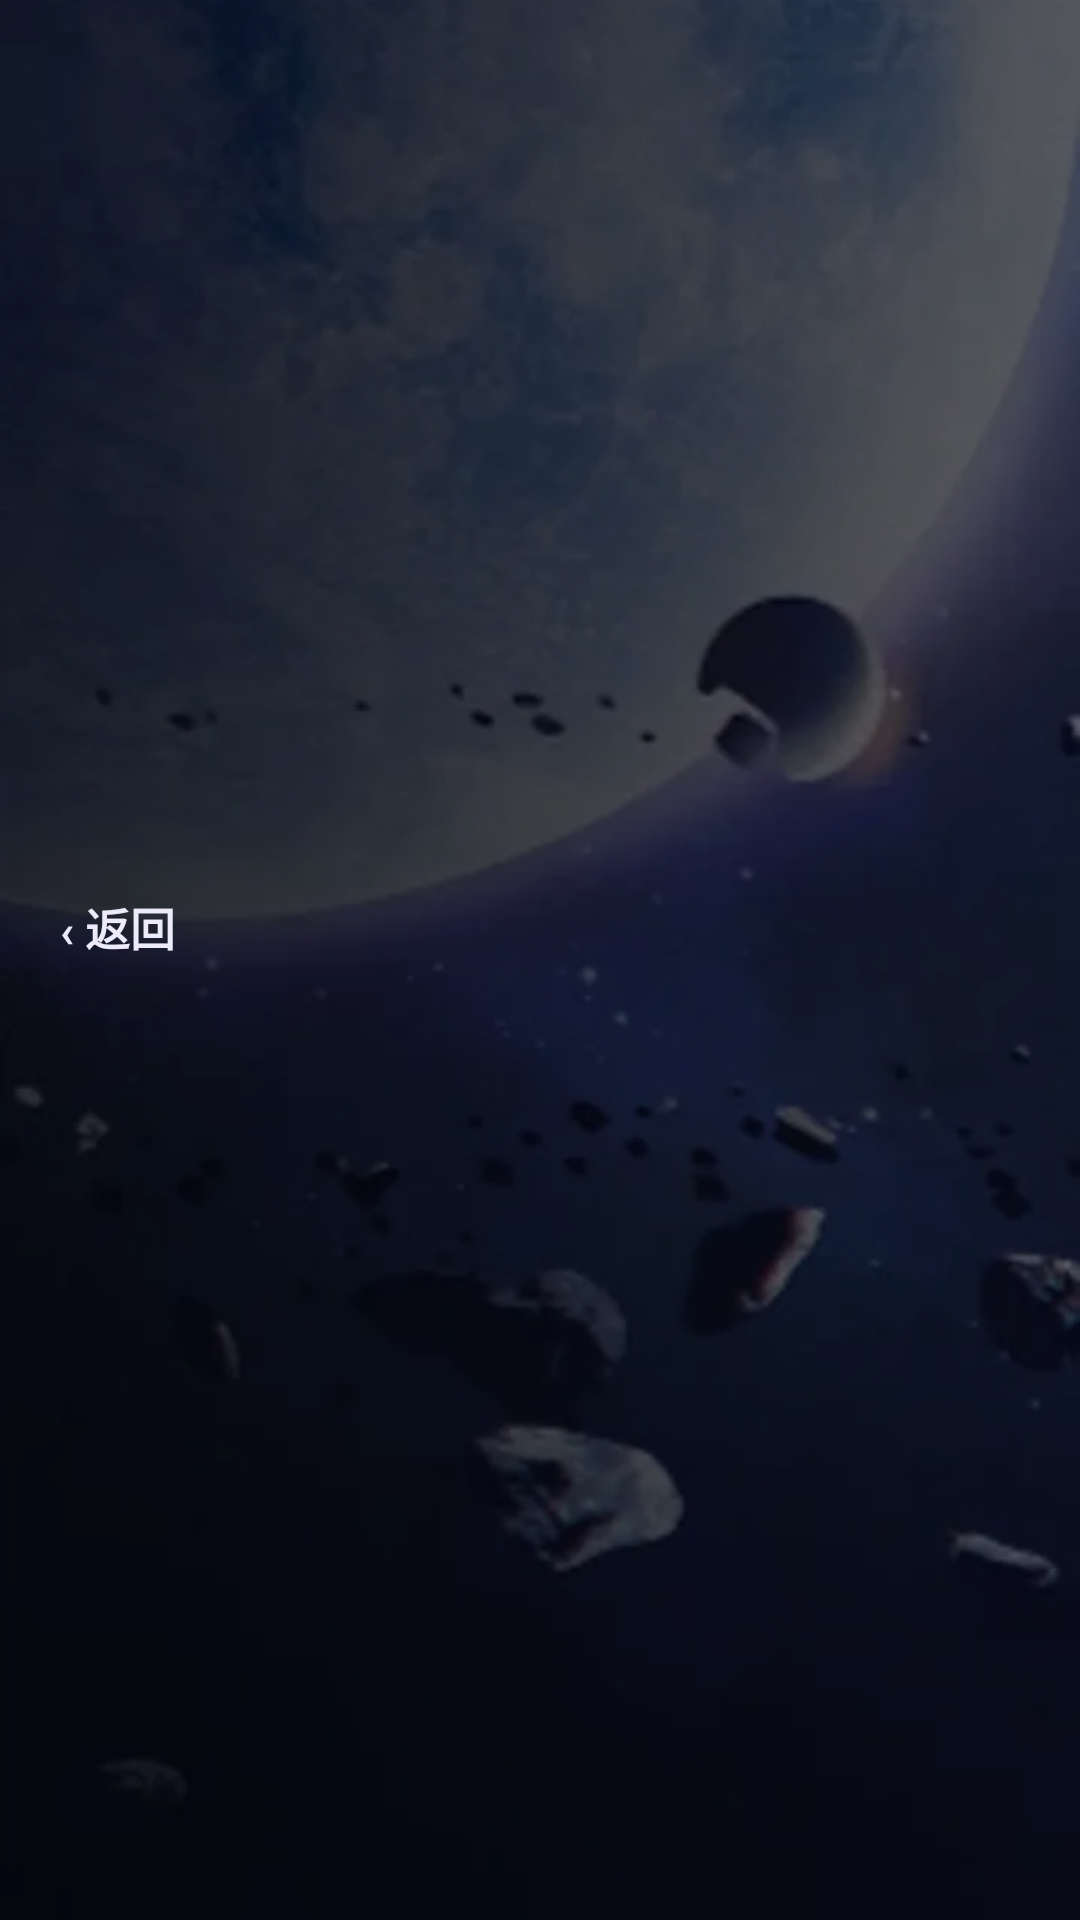

Android layout source for this screen:
<!-- AndroidManifest.xml: application theme Theme.StarRailCheckin -->
<!-- res/layout/activity_enka_overview.xml -->
<?xml version="1.0" encoding="utf-8"?>
<FrameLayout xmlns:android="http://schemas.android.com/apk/res/android"
    xmlns:app="http://schemas.android.com/apk/res-auto"
    android:layout_width="match_parent"
    android:layout_height="match_parent">

    
    <ImageView
        android:layout_width="match_parent"
        android:layout_height="match_parent"
        android:scaleType="centerCrop"
        android:src="@drawable/enka_bg" />

    
    <View
        android:layout_width="match_parent"
        android:layout_height="match_parent"
        android:background="#590A0D18" />

    <ScrollView
        android:id="@+id/overviewScroll"
        android:layout_width="match_parent"
        android:layout_height="match_parent"
        android:background="@android:color/transparent"
        android:clipToPadding="false"
        android:paddingBottom="24dp"
        android:fillViewport="true">

        <LinearLayout
            android:layout_width="match_parent"
            android:layout_height="wrap_content"
            android:orientation="vertical"
            android:paddingLeft="12dp"
            android:paddingRight="12dp"
            android:paddingTop="10dp">

            
            <LinearLayout
                android:id="@+id/overviewHeaderRow"
                android:layout_width="match_parent"
                android:layout_height="wrap_content"
                android:orientation="horizontal"
                android:gravity="center_vertical"
                android:layout_marginBottom="8dp">

                <TextView
                    android:id="@+id/btnOverviewBack"
                    android:layout_width="wrap_content"
                    android:layout_height="wrap_content"
                    android:text="‹ 返回"
                    android:textColor="#EDEBFA"
                    android:textSize="15sp"
                    android:textStyle="bold"
                    android:padding="8dp" />

                <TextView
                    android:id="@+id/tvOverviewTitle"
                    android:layout_width="0dp"
                    android:layout_height="wrap_content"
                    android:layout_weight="1"
                    android:text="练度总览"
                    android:textColor="#EDEBFA"
                    android:textSize="17sp"
                    android:textStyle="bold"
                    android:gravity="center" />

                <View
                    android:layout_width="wrap_content"
                    android:layout_height="wrap_content"
                    android:padding="8dp" />
            </LinearLayout>

            
            <TextView
                android:id="@+id/tvOverviewPlayer"
                android:layout_width="match_parent"
                android:layout_height="wrap_content"
                android:gravity="center"
                android:textColor="#A39DBA"
                android:textSize="13sp"
                android:layout_marginBottom="10dp" />

            
            <LinearLayout
                android:id="@+id/overviewTabRow"
                android:layout_width="match_parent"
                android:layout_height="wrap_content"
                android:orientation="horizontal"
                android:gravity="center"
                android:layout_marginBottom="12dp" />

            
            <LinearLayout
                android:id="@+id/overviewFilterRow"
                android:layout_width="match_parent"
                android:layout_height="wrap_content"
                android:orientation="horizontal"
                android:gravity="center_vertical"
                android:layout_marginBottom="10dp"
                android:visibility="gone">

                <HorizontalScrollView
                    android:layout_width="0dp"
                    android:layout_height="wrap_content"
                    android:layout_weight="1"
                    android:scrollbars="none">

                    <LinearLayout
                        android:id="@+id/overviewFilterChips"
                        android:layout_width="wrap_content"
                        android:layout_height="wrap_content"
                        android:orientation="horizontal" />
                </HorizontalScrollView>

                <TextView
                    android:id="@+id/btnOverviewSort"
                    android:layout_width="wrap_content"
                    android:layout_height="wrap_content"
                    android:text="排序:评分"
                    android:textColor="#5DADE2"
                    android:textSize="11sp"
                    android:paddingStart="10dp"
                    android:paddingEnd="4dp" />
            </LinearLayout>

            
            <LinearLayout
                android:id="@+id/overviewContainer"
                android:layout_width="match_parent"
                android:layout_height="wrap_content"
                android:orientation="vertical" />

            
            <TextView
                android:layout_width="match_parent"
                android:layout_height="wrap_content"
                android:layout_marginTop="16dp"
                android:gravity="center"
                android:text="数据来自 Mihomo（鳄梨）第三方服务 · 评分仅供参考"
                android:textColor="#A39DBA"
                android:textSize="11sp" />
        </LinearLayout>
    </ScrollView>
</FrameLayout>
<!-- resources referenced by this layout -->
<resources>
  <!-- drawable enka_bg: webp bitmap (drawable-nodpi, 16302 bytes) -->
  <style name="Theme.StarRailCheckin" parent="Theme.Material3.DayNight.NoActionBar">
          <item name="colorPrimary">@color/anime_purple</item>
          <item name="colorPrimaryVariant">@color/primary_variant</item>
          <item name="colorOnPrimary">@color/white</item>
          <item name="colorSecondary">@color/anime_cyan</item>
          <item name="colorSecondaryVariant">@color/accent_dark</item>
  
          
          <item name="colorSurface">@color/surface_1_light</item>
          <item name="colorOnSurface">@color/anime_text_primary</item>
          <item name="colorSurfaceVariant">@color/surface_2_light</item>
          <item name="colorOnSurfaceVariant">@color/anime_text_secondary</item>
  
          
          <item name="android:windowBackground">?android:colorBackground</item>
          <item name="android:colorBackground">@color/anime_bg_mid</item>
  
          
          <item name="android:statusBarColor">@android:color/transparent</item>
          <item name="android:navigationBarColor">@android:color/transparent</item>
          <item name="android:windowTranslucentNavigation">true</item>
  
          
          <item name="colorControlHighlight">@color/ripple_light</item>
          <item name="android:textColorPrimary">@color/anime_text_primary</item>
          <item name="android:textColorSecondary">@color/anime_text_secondary</item>
      </style>
  <color name="anime_purple">#8B7CF6</color>
  <color name="primary_variant">#5A4BD1</color>
  <color name="white">#FFFFFF</color>
  <color name="anime_cyan">#1FB6EC</color>
  <color name="accent_dark">#0099CC</color>
  <color name="surface_1_light">#FFFFFF</color>
  <color name="anime_text_primary">#1A1530</color>
  <color name="surface_2_light">#F7F6FF</color>
  <color name="anime_text_secondary">#6A6480</color>
  <color name="anime_bg_mid">#EFEAFF</color>
  <color name="ripple_light">#187B6CF6</color>
</resources>
